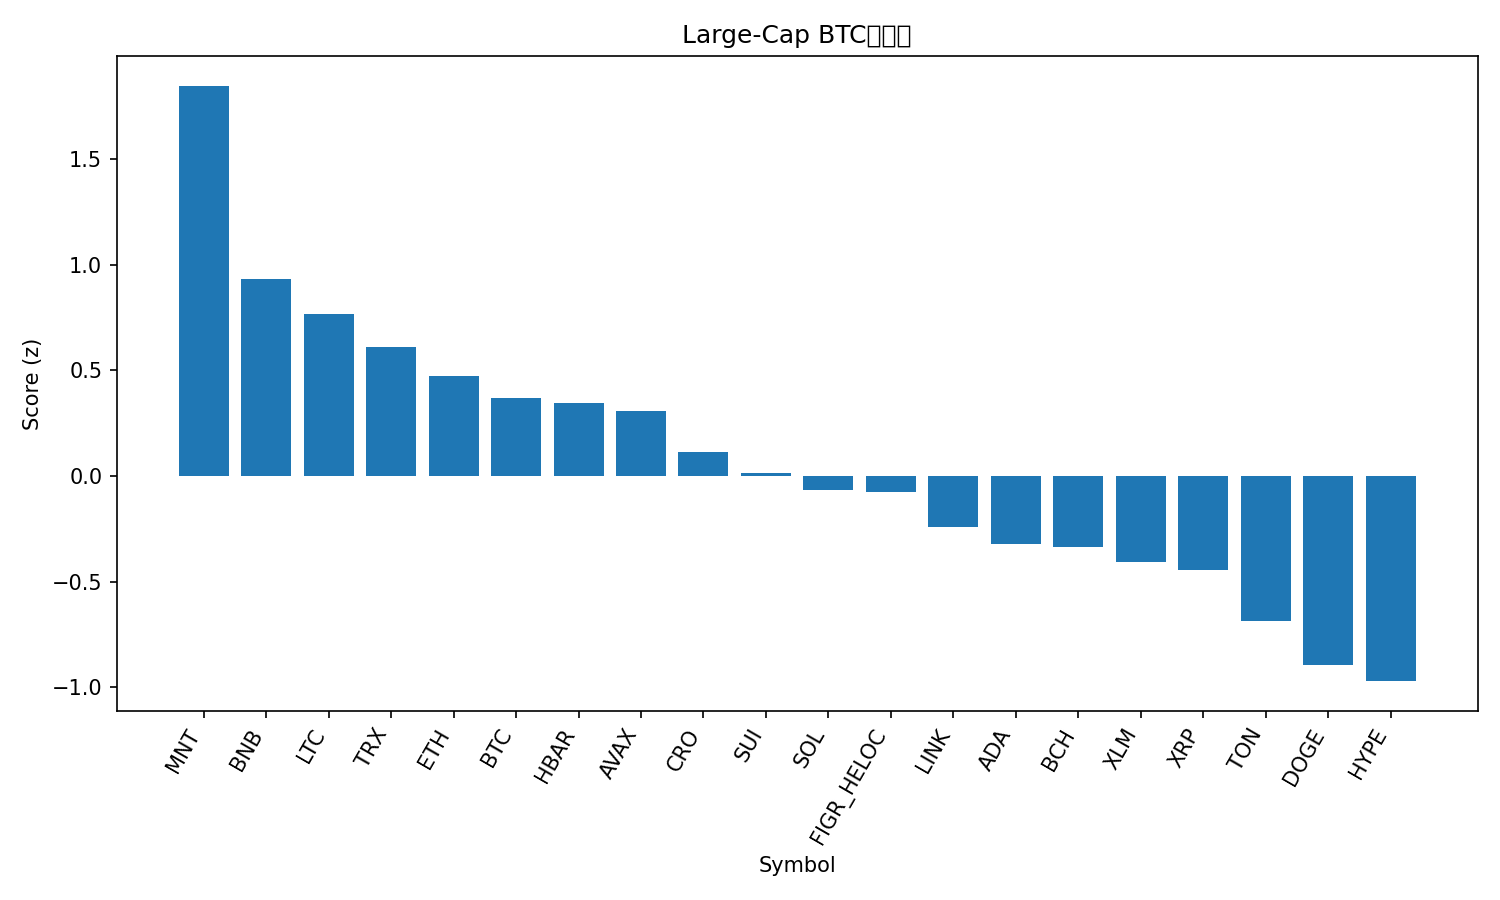

The table this chart was drawn from, first rows:
rank, name, symbol, price_btc, price_usd, pct_1h_btc, pct_24h_btc, pct_7d_btc, market_cap_rank, market_cap_usd, volume_usd, score
1, Mantle, MNT, 1.694e-05, 2.1, 0.03977, 5.495, 8.793, 34, 6828654736, 297877872, 1.847
2, BNB, BNB, 0.009536, 1181, 0.06936, 1.107, 5.663, 5, 164379812983, 2267819335, 0.9314
3, Litecoin, LTC, 0.0009721, 120.4, 0.2019, -1.058, 1.776, 26, 9195854422, 782333672, 0.7671
4, TRON, TRX, 2.76e-06, 0.3416, 0.1785, -0.008328, -8.209, 10, 32334810492, 551670558, 0.6122
5, Ethereum, ETH, 0.0366, 4534, 0.03457, 0.1023, -0.518, 2, 547062773019, 37661342151, 0.4719
6, Bitcoin, BTC, 1.0, 123847, 0.0, 0.0, 0.0, 1, 2467465655745, 69073618453, 0.3678
7, Hedera, HBAR, 1.76e-06, 0.2177, 0.169, -1.02, -9.02, 25, 9227896212, 230436645, 0.347
8, Avalanche, AVAX, 0.0002444, 30.27, 0.1132, -0.5488, -7.92, 21, 12777437715, 794779670, 0.3079
9, Cronos, CRO, 1.69e-06, 0.209, -0.08618, 0.3737, -0.346, 32, 7281603834, 38087743, 0.1159
10, Sui, SUI, 2.883e-05, 3.57, 0.0585, -2.039, -1.872, 18, 12949026819, 1120086462, 0.01237
11, Solana, SOL, 0.00187, 231.6, -0.1297, 0.1221, -0.5078, 6, 126291671553, 7244726341, -0.06425
12, Figure Heloc, FIGR_HELOC, 8.06e-06, 1.0, 0.0, -0.1491, -11.84, 19, 12846283608, 54120, -0.07575
13, Chainlink, LINK, 0.0001765, 21.85, 0.05072, -2.215, -8.236, 16, 14817062594, 1042443896, -0.2406
14, Cardano, ADA, 6.78e-06, 0.8395, -0.01476, -2.055, -5.37, 11, 30650229794, 1325887245, -0.3213
15, Bitcoin Cash, BCH, 0.004836, 599.0, -0.1472, -0.5356, -2.784, 23, 11942329745, 225926512, -0.3346
16, Stellar, XLM, 3.24e-06, 0.4016, -0.2473, 0.4244, -1.627, 20, 12843298643, 315850170, -0.4067
17, XRP, XRP, 2.401e-05, 2.97, -0.1059, -1.138, -6.663, 3, 178042766416, 5202848651, -0.4432
18, Toncoin, TON, 2.263e-05, 2.8, -0.2206, -0.5827, -6.696, 33, 7068304060, 123668338, -0.6881
19, Dogecoin, DOGE, 2.04e-06, 0.2532, -0.2563, -1.597, -3.012, 9, 38288718088, 2940965310, -0.8938
20, Hyperliquid, HYPE, 0.0003903, 48.34, -0.1227, -3.288, -7.344, 17, 13094703043, 525004072, -0.9709
21, Shiba Inu, SHIB, 1.00781e-10, 1.248e-05, -0.4672, -0.5111, -5.817, 31, 7355214659, 292153702, -1.404
